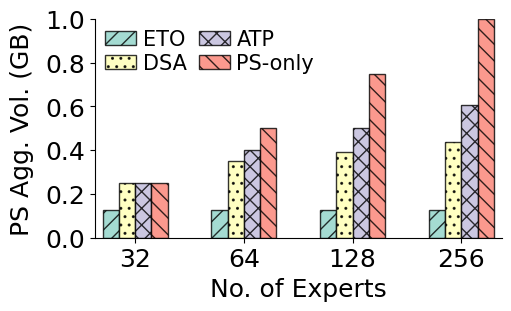

Reproduce this figure in Python. (Note: this script raises an exception after producing the figure.)
import os
from typing import Dict, List
import matplotlib.pyplot as plt
import numpy as np
from matplotlib import cm

# 全局字体设置
plt.rcParams['font.family'] = 'Times New Roman'
plt.rcParams['font.size'] = 18
plt.rcParams['mathtext.fontset'] = 'stix'  # 数学字体也匹配


def plot_single_bar(
        x_ticks: List,
        series: Dict[str, List[float]],
        subtitle: str,
        xlabel: str,
        ylabel: str,
        yticks: List[float],
        save_path: str,
        bar_scale: float = 0.6,  # 每组柱子的总宽比例（越小越细）
):
    """
    单图分组柱状图（非子图）：
      - 颜色 + 条纹
      - 下方小标题 (a)/(b)
      - 指定 y 轴刻度值
      - 图例固定左上；图向右移避免截断；柱宽可调更细
    """
    names = list(series.keys())
    n = len(x_ticks)
    values = np.array([series[nm] for nm in names])
    num_series = len(names)

    idx = np.arange(n)
    width = bar_scale / num_series
    offsets = (idx[:, None] + (np.arange(num_series) - (num_series - 1) / 2) * width)

    # 样式
    hatches = ['//', '..', 'xx', '\\\\', 'oo', '**']
    colors = cm.Set3.colors  # 浅色系

    fig, ax = plt.subplots(figsize=(5, 3), dpi=150, constrained_layout=True)
    for j, nm in enumerate(names):
        ax.bar(offsets[:, j], values[j],
               width=width,
               label=nm,
               hatch=hatches[j % len(hatches)],
               edgecolor='black',
               color=colors[j % len(colors)],
               alpha=0.8)

    ax.set_xticks(idx)
    ax.set_xticklabels([str(x) for x in x_ticks])
    ax.set_xlabel(xlabel)
    ax.set_ylabel(ylabel, labelpad=8)

    # 指定纵坐标刻度
    ax.set_ylim(min(yticks), max(yticks))
    if ylabel == "Fallback Rate (%)":
        yticks = yticks[:-1]
    ax.set_yticks(yticks)

    ax.spines["top"].set_visible(False)
    ax.spines["right"].set_visible(False)
    ax.margins(x=0.02)

    # 图例左上
    ax.legend(frameon=False, ncol=2,  # 默认：True（显示边框） 默认：1（单列）
              loc="upper left",  # 默认：'best'（自动选择最佳位置）
              labelspacing=0.2,  # 图例项之间的垂直间距 0.5
              columnspacing=0.6,  # 列与列之间的间距（多列时） 2.0
              handlelength=1.5,  # 图例句柄（矩形条）的长度 2.0
              handletextpad=0.3,  # 句柄与文本之间的水平间距 0.8
              borderpad=0,  # 图例边框与内容之间的内边距 0.4
              fontsize=15)  # 更小的字体

    os.makedirs(os.path.dirname(save_path), exist_ok=True)
    plt.savefig(save_path, bbox_inches="tight")
    plt.show()


# =================== 数据 ===================
out_dir = "/mnt/d/work/论文/moe"

Experts_ls = [32, 64, 128, 256]
Experts_ft = [32, 64, 128, 256]
stds = [0.0, 0.3, 0.6, 0.9]

# fig10_leaf_spine = {'ETO': [0.125, 0.125, 0.125, 0.125], 'DSA': [0.238, 0.467, 0.71, 0.608], 'ATP': [0.238, 0.467, 0.721, 0.641], 'PS-only': [0.25, 0.5, 0.75, 1.0]}
# fig10_fat_tree = {'ETO': [0.125, 0.125, 0.125, 0.125], 'DSA': [0.24, 0.438, 0.677, 0.799], 'ATP': [0.24, 0.447, 0.677, 0.819], 'PS-only': [0.25, 0.5, 0.75, 1.0]}
# fig11_leaf_spine = {'ETO': [0.125, 0.375, 0.625, 0.875], 'DSA': [0.012, 0.033, 0.029, 0.392], 'ATP': [0.012, 0.033, 0.029, 0.358], 'PS-only': [0.0, 0.0, 0.0, 0.0]}
# fig11_fat_tree = {'ETO': [0.125, 0.375, 0.625, 0.875], 'DSA': [0.01, 0.062, 0.073, 0.201], 'ATP': [0.01, 0.053, 0.073, 0.181], 'PS-only': [0.0, 0.0, 0.0, 0.0]}
# fig12_leaf_spine = {'ETO': [0.913, 1.604, 2.396, 3.014], 'DSA': [0.727, 1.435, 2.192, 2.502], 'ATP': [0.727, 1.435, 2.192, 2.552], 'PS-only': [0.75, 1.5, 2.25, 3.0]}
# fig12_fat_tree = {'ETO': [1.49, 2.612, 3.895, 5.061], 'DSA': [0.976, 1.868, 2.841, 3.573], 'ATP': [0.976, 1.887, 2.841, 3.612], 'PS-only': [1.0, 2.0, 3.0, 4.0]}
# fig13_leaf_spine = {'ETO': [0.013, 0.13, 1.3, 1.3], 'DSA': [86.812, 98.088, 95.975, 99.3], 'ATP': [86.812, 98.088, 99.975, 99.337], 'PS-only': [100.0, 100.0, 100.0, 100.0]}
# fig13_fat_tree = {'ETO': [0.013, 0.13, 1.3, 1.3], 'DSA': [75.538, 87.312, 87.138, 95.475], 'ATP': [75.538, 89.225, 87.138, 94.463], 'PS-only': [100.0, 100.0, 100.0, 100.0]}

fig10_leaf_spine = {'ETO': [0.125, 0.125, 0.125, 0.125], 'DSA': [0.25, 0.35, 0.39, 0.438],
                    'ATP': [0.25, 0.4, 0.502, 0.607], 'PS-only': [0.25, 0.5, 0.75, 1.0]}
fig10_fat_tree = {'ETO': [0.125, 0.125, 0.125, 0.125], 'DSA': [0.24, 0.437, 0.677, 0.806],
                  'ATP': [0.24, 0.447, 0.677, 0.819], 'PS-only': [0.25, 0.5, 0.75, 1.0]}
fig11a_leaf_spine = {'ETO': [0.25, 0.5, 0.75, 1.0], 'DSA': [0.0, 0.3, 0.667, 0.875],
                     'ATP': [0.0, 0.2, 0.502, 0.666], 'PS-only': [0.0, 0.0, 0.0, 0.0]}
fig11a_fat_tree = {'ETO': [0.25, 0.5, 0.75, 1.0], 'DSA': [0.126, 0.298, 0.54, 0.888],
                   'ATP': [0.126, 0.265, 0.54, 0.853], 'PS-only': [0.0, 0.0, 0.0, 0.0]}
fig11b_leaf_spine = {'ETO': [0.125, 0.375, 0.625, 0.875], 'DSA': [0.0, 0.15, 0.36, 0.562],
                     'ATP': [0.0, 0.1, 0.248, 0.393], 'PS-only': [0.0, 0.0, 0.0, 0.0]}
fig11b_fat_tree = {'ETO': [0.125, 0.375, 0.625, 0.875], 'DSA': [0.01, 0.063, 0.073, 0.195],
                   'ATP': [0.01, 0.053, 0.073, 0.181], 'PS-only': [0.0, 0.0, 0.0, 0.0]}
fig12_leaf_spine = {'ETO': [0.533, 1.045, 1.539, 2.042], 'DSA': [0.75, 1.3, 1.753, 2.271],
                    'ATP': [0.75, 1.4, 1.938, 2.56], 'PS-only': [0.75, 1.5, 2.25, 3.0]}
fig12_fat_tree = {'ETO': [0.707, 1.441, 2.199, 2.93], 'DSA': [0.874, 1.75, 2.478, 3.184],
                  'ATP': [0.976, 1.887, 2.841, 3.612], 'PS-only': [1.0, 2.0, 3.0, 4.0]}
fig13_leaf_spine = {'ETO': [0.013, 0.013, 0.013, 0.013], 'DSA': [100.0, 100.0, 3.212, 0.812],
                    'ATP': [100.0, 100.0, 11.412, 4.325], 'PS-only': [100.0, 100.0, 100.0, 100.0]}
fig13_fat_tree = {'ETO': [0.013, 0.013, 0.013, 0.013], 'DSA': [23.387, 3.662, 0.05, 0.013],
                  'ATP': [23.387, 9.25, 0.05, 0.188], 'PS-only': [100.0, 100.0, 100.0, 100.0]}

plot_single_bar(Experts_ls, fig10_leaf_spine, "(a) Leaf-Spine",
                "No. of Experts", "PS Agg. Vol. (GB)",
                yticks=[0, 0.2, 0.4, 0.6, 0.8, 1.0],
                save_path=os.path.join(out_dir, "fig10_leaf_spine.png"))
plot_single_bar(Experts_ft, fig10_fat_tree, "(b) Fat-Tree",
                "No. of Experts", "PS Agg. Vol. (GB)",
                yticks=[0, 0.2, 0.4, 0.6, 0.8, 1.0],
                save_path=os.path.join(out_dir, "fig10_fat_tree.png"))

plot_single_bar(Experts_ls, fig11a_leaf_spine, "(a) Leaf-Spine",
                "No. of Experts", "In-net Tx Vol. (GB)",
                yticks=[0, 0.2, 0.4, 0.6, 0.8, 1.0],
                save_path=os.path.join(out_dir, "fig11a_leaf_spine.png"))

plot_single_bar(Experts_ft, fig11a_fat_tree, "(b) Fat-Tree",
                "No. of Experts", "In-net Tx Vol. (GB)",
                yticks=[0, 0.2, 0.4, 0.6, 0.8, 1.0],
                save_path=os.path.join(out_dir, "fig11a_fat_tree.png"))

plot_single_bar(Experts_ls, fig11b_leaf_spine, "(a) Leaf-Spine",
                "No. of Experts", "In-net Agg. Vol. (GB)",
                yticks=[0, 0.2, 0.4, 0.6, 0.8, 1.0],
                save_path=os.path.join(out_dir, "fig11b_leaf_spine.png"))

plot_single_bar(Experts_ft, fig11b_fat_tree, "(b) Fat-Tree",
                "No. of Experts", "In-net Agg. Vol. (GB)",
                yticks=[0, 0.2, 0.4, 0.6, 0.8, 1.0],
                save_path=os.path.join(out_dir, "fig11b_fat_tree.png"))

plot_single_bar(Experts_ls, fig12_leaf_spine, "(a) Leaf-Spine",
                "No. of Experts", "Total Comm. Vol. (GB)",
                yticks=[0, 0.5, 1.0, 1.5, 2.0, 2.5, 3.0],
                save_path=os.path.join(out_dir, "fig12_leaf_spine.png"))
plot_single_bar(Experts_ft, fig12_fat_tree, "(b) Fat-Tree",
                "No. of Experts", "Total Comm. Vol. (GB)",
                yticks=[0, 1.0, 2.0, 3.0, 4.0],
                save_path=os.path.join(out_dir, "fig12_fat_tree.png"))

plot_single_bar(Experts_ls, fig13_leaf_spine, "(a) Leaf-Spine",
                "No. of Experts", "Fallback Rate (%)",
                yticks=[0, 20, 40, 60, 80, 100, 135],
                save_path=os.path.join(out_dir, "fig13_leaf_spine.png"))
plot_single_bar(Experts_ft, fig13_fat_tree, "(b) Fat-Tree",
                "No. of Experts", "Fallback Rate (%)",
                yticks=[0, 20, 40, 60, 80, 100, 135],
                save_path=os.path.join(out_dir, "fig13_fat_tree.png"))

# fig10_leaf_spine = {"ETO": [0.188, 0.188, 0.188, 0.188], "DSA": [0.152, 0.189, 0.39, 0.632], "ATP": [0.216, 0.456, 0.682, 0.891],
#                     "PS-only": [0.375, 0.75, 1.125, 1.5]}
# fig10_fat_tree = {"ETO": [0.188, 0.188, 0.188, 0.188], "DSA": [0.152, 0.189, 0.39, 0.632], "ATP": [0.224, 0.441, 0.65, 0.936],
#                   "PS-only": [0.375, 0.75, 1.125, 1.5]}
# fig11_leaf_spine = {"ETO": [0.375, 0.75, 1.125, 1.5], "DSA": [0.323, 0.561, 0.735, 0.868], "ATP": [0.159, 0.294, 0.443, 0.609],
#                     "PS-only": [0, 0, 0, 0]}
# fig11_fat_tree = {"ETO": [0.375, 0.75, 1.125, 1.5], "DSA": [0.323, 0.561, 0.735, 0.868], "ATP": [0.151, 0.309, 0.475, 0.564],
#                   "PS-only": [0, 0, 0, 0]}
# fig12_leaf_spine = {"ETO": [0.837, 1.923, 2.864, 3.0], "DSA": [0.803, 2.108, 3.081, 3.778], "ATP": [1.02, 2.14, 3.204, 4.001],
#                     "PS-only": [1.125, 2.25, 3.375, 4.5]}
# fig12_fat_tree = {"ETO": [1.158, 2.426, 3.654, 4.878], "DSA": [1.387, 2.772, 4.233, 5.56], "ATP": [1.405, 2.833, 4.44, 6.0],
#                   "PS-only": [1.5, 3.0, 4.5, 6.0]}
# # fig13_leaf_spine = {"ETO": [10, 20, 30, 50], "DSA": [25, 65, 85, 90], "ATP": [75, 95, 98, 99],
# #                     "PS-only": [100, 100, 100, 100]}
# # fig13_fat_tree = {"ETO": [12, 23, 35, 55], "DSA": [25, 60, 89, 90], "ATP": [70, 90, 95, 99],
# #                   "PS-only": [100, 100, 100, 100]}
# fig13_leaf_spine = {"ETO": [3.0, 3.0, 3.0, 3.0], "DSA": [3.78, 3.781, 4.117, 4.44], "ATP": [3.982, 4.148, 4.264, 4.309],
#                     "PS-only": [4.5, 4.5, 4.5, 4.5]}
# fig13_fat_tree = {"ETO": [4.8, 4.8, 4.8, 4.8], "DSA": [5.5, 5.6, 5.8, 5.9], "ATP": [5.9, 5.9, 5.9, 5.9],
#                   "PS-only": [6.0, 6.0, 6.0, 6.0]}
# =================== 绘制全部 ===================
# plot_single_bar(Experts_ls, fig10_leaf_spine, "(a) Leaf-Spine",
#                 "No. of Experts", "PS Agg. Vol. (GB)",
#                 yticks=[0, 0.3, 0.6, 0.9, 1.2, 1.5],
#                 save_path=os.path.join(out_dir, "fig10a_leaf_spine.png"))
# plot_single_bar(Experts_ft, fig10_fat_tree, "(b) Fat-Tree",
#                 "No. of Experts", "PS Agg. Vol. (GB)",
#                 yticks=[0, 0.4, 0.8, 1.2, 1.6],
#                 save_path=os.path.join(out_dir, "fig10b_fat_tree.png"))
#
# plot_single_bar(Experts_ls, fig11_leaf_spine, "(a) Leaf-Spine",
#                 "No. of Experts", "In-net Agg. Vol. (GB)",
#                 yticks=[0, 0.4, 0.8, 1.2, 1.6],
#                 save_path=os.path.join(out_dir, "fig11a_leaf_spine.png"))
# plot_single_bar(Experts_ft, fig11_fat_tree, "(b) Fat-Tree",
#                 "No. of Experts", "In-net Agg. Vol. (GB)",
#                 yticks=[0, 0.5, 1.0, 1.5, 2.0],
#                 save_path=os.path.join(out_dir, "fig11b_fat_tree.png"))
#
# plot_single_bar(Experts_ls, fig12_leaf_spine, "(a) Leaf-Spine",
#                 "No. of Experts", "Total Comm. Vol. (GB)",
#                 yticks=[0, 1.0, 2.0, 3.0, 4.0, 5.0],
#                 save_path=os.path.join(out_dir, "fig12a_leaf_spine.png"))
# plot_single_bar(Experts_ft, fig12_fat_tree, "(b) Fat-Tree",
#                 "No. of Experts", "Total Comm. Vol. (GB)",
#                 yticks=[0, 1.5, 3.0, 4.5, 6.0, 7.5],
#                 save_path=os.path.join(out_dir, "fig12b_fat_tree.png"))
#
# plot_single_bar(stds, fig13_leaf_spine, "(a) Leaf-Spine",
#                 "Degree of Asynchrony (σ)", "Total Comm. Vol. (GB)",
#                 yticks=[0, 1.5, 3.0, 4.5, 6.0, 7.5],
#                 save_path=os.path.join(out_dir, "fig13a_leaf_spine.png"))
# plot_single_bar(stds, fig13_fat_tree, "(b) Fat-Tree",
#                 "Degree of Asynchrony (σ)", "Total Comm. Vol. (GB)",
#                 yticks=[0, 2.0, 4.0, 6.0, 8.0],
#                 save_path=os.path.join(out_dir, "fig13b_fat_tree.png"))

# plot_single_bar(Experts_ls, fig13_leaf_spine, "(a) Leaf-Spine",
#                 "No. of Experts", "Fallback Rate (%)",
#                 yticks=[0, 20, 40, 60, 80, 100, 135],
#                 save_path=os.path.join(out_dir, "fig13a_leaf_spine.png"))
# plot_single_bar(Experts_ft, fig13_fat_tree, "(b) Fat-Tree",
#                 "No. of Experts", "Fallback Rate (%)",
#                 yticks=[0, 20, 40, 60, 80, 100, 135],
#                 save_path=os.path.join(out_dir, "fig13b_fat_tree.png"))
